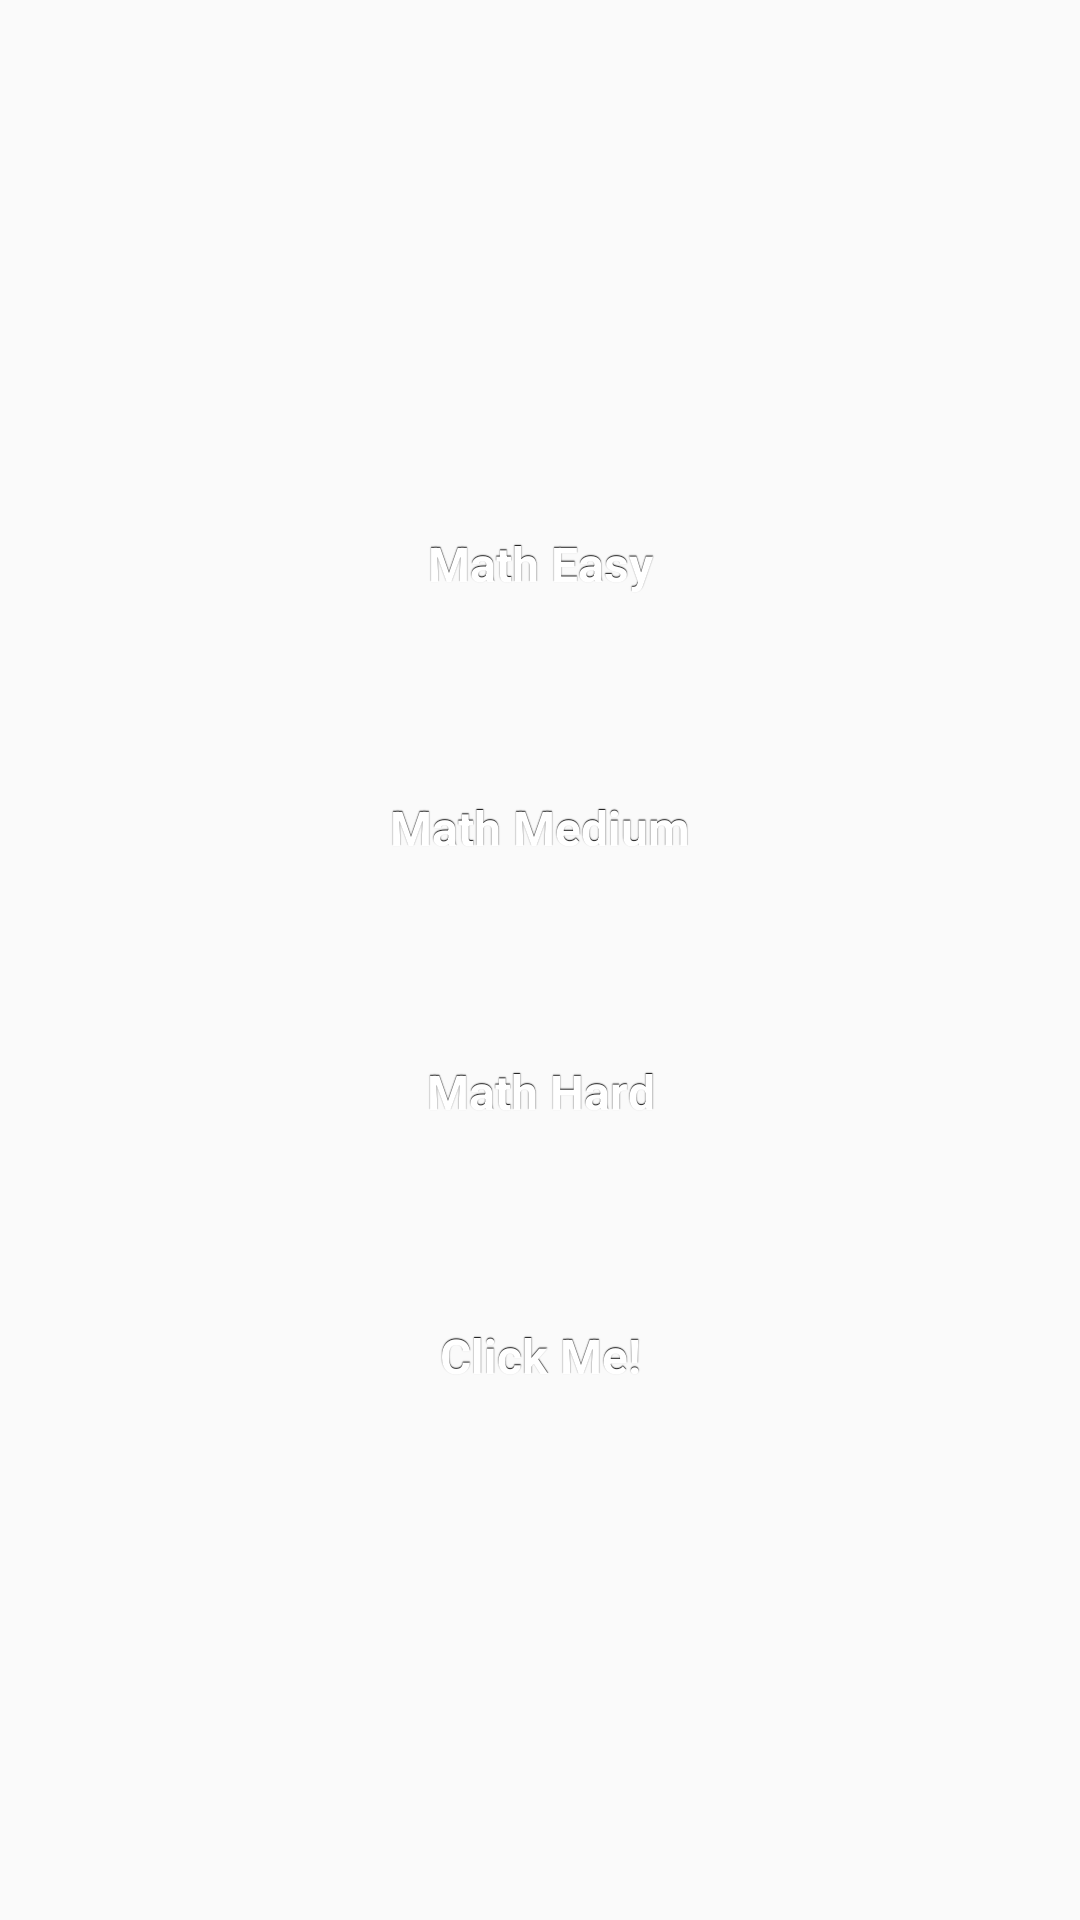

Write the Android layout XML for this screen, with the resource values it uses.
<!-- AndroidManifest.xml: activity theme AppTheme.NoActionBar -->
<!-- res/layout/fragment_main.xml -->
<LinearLayout xmlns:android="http://schemas.android.com/apk/res/android"
    xmlns:tools="http://schemas.android.com/tools"
    android:layout_width="match_parent"
    android:layout_height="match_parent"
    xmlns:app="http://schemas.android.com/apk/res-auto"
    android:padding="16dp"
    android:gravity="center"
    android:orientation="vertical"
    app:layout_behavior="@string/appbar_scrolling_view_behavior"
    tools:context="com.ag.quizdown.fragment.MainFragment"
    tools:showIn="@layout/activity_main">

    <Button
        android:id="@+id/btn_math_easy"
        style="@style/btn_main_style"
        android:layout_width="match_parent"
        android:layout_height="wrap_content"
        android:layout_margin="20dp"
        android:drawablePadding="10dp"
        android:text="@string/btn_math_easy" />

    <Button
        android:id="@+id/btn_math_medium"
        style="@style/btn_main_style"
        android:layout_width="match_parent"
        android:layout_height="wrap_content"
        android:layout_margin="20dp"
        android:drawablePadding="10dp"
        android:text="@string/btn_math_medium" />

    <Button
        android:id="@+id/btn_math_hard"
        style="@style/btn_main_style"
        android:layout_width="match_parent"
        android:layout_height="wrap_content"
        android:layout_margin="20dp"
        android:drawablePadding="10dp"
        android:text="@string/btn_math_hard" />

    <Button
        android:id="@+id/btn_click_me"
        style="@style/btn_main_style"
        android:layout_width="match_parent"
        android:layout_height="wrap_content"
        android:layout_margin="20dp"
        android:drawablePadding="10dp"
        android:text="@string/btn_click_me" />


</LinearLayout>
<!-- res/layout/activity_main.xml (included above) -->
<?xml version="1.0" encoding="utf-8"?>
<RelativeLayout xmlns:android="http://schemas.android.com/apk/res/android"
    xmlns:app="http://schemas.android.com/apk/res-auto"
    xmlns:tools="http://schemas.android.com/tools"
    android:layout_width="match_parent"
    android:layout_height="match_parent"
    android:background="@color/background_purple"
    android:fitsSystemWindows="true"
    tools:context=".MainActivity">

    <android.support.design.widget.AppBarLayout
        android:layout_width="match_parent"
        android:layout_height="wrap_content"
        android:theme="@style/AppTheme.AppBarOverlay">

        <android.support.v7.widget.Toolbar
            android:id="@+id/toolbar"
            android:layout_width="match_parent"
            android:layout_height="?attr/actionBarSize"
            android:background="?attr/colorPrimary"
            app:popupTheme="@style/AppTheme.PopupOverlay" />

    </android.support.design.widget.AppBarLayout>

    <include layout="@layout/content_main" />

</RelativeLayout>
<!-- res/layout/content_main.xml (included above) -->
<?xml version="1.0" encoding="utf-8"?>
<LinearLayout xmlns:android="http://schemas.android.com/apk/res/android"
    xmlns:app="http://schemas.android.com/apk/res-auto"
    xmlns:tools="http://schemas.android.com/tools"
    android:layout_width="match_parent"
    android:layout_height="match_parent"
    android:paddingBottom="@dimen/activity_vertical_margin"
    android:paddingLeft="@dimen/activity_horizontal_margin"
    android:paddingRight="@dimen/activity_horizontal_margin"
    android:paddingTop="@dimen/activity_vertical_margin"
    app:layout_behavior="@string/appbar_scrolling_view_behavior"
    tools:context=".MainActivity"
    tools:showIn="@layout/activity_main"
    android:orientation="vertical">

    <TextView
        android:layout_width="wrap_content"
        android:layout_height="wrap_content"
        android:text="Hello World!" />

</LinearLayout>
<!-- resources referenced by this layout -->
<resources>
  <color name="background_purple">#663399</color>
  <string name="btn_click_me">Click Me!</string>
  <string name="btn_math_easy">Math Easy</string>
  <string name="btn_math_hard">Math Hard</string>
  <string name="btn_math_medium">Math Medium</string>
  <style name="AppTheme.AppBarOverlay" parent="ThemeOverlay.AppCompat.Dark.ActionBar" />
  <style name="AppTheme.PopupOverlay" parent="ThemeOverlay.AppCompat.Light" />
  <style name="btn_main_style" parent="@android:style/Widget.Button">
          <item name="android:background">@drawable/btn_main_state</item>
          <item name="android:gravity">center_vertical|center_horizontal</item>
          <item name="android:textColor">#FFFFFFFF</item>
          <item name="android:shadowColor">#FF000000</item>
          <item name="android:shadowDx">0</item>
          <item name="android:shadowDy">-1</item>
          <item name="android:shadowRadius">0.2</item>
          <item name="android:textSize">16dip</item>
          <item name="android:textStyle">bold</item>
          <item name="android:focusable">true</item>
          <item name="android:clickable">true</item>
      </style>
  <style name="AppTheme.NoActionBar">
          <item name="windowActionBar">true</item>
          <item name="windowNoTitle">true</item>
      </style>
  <!-- drawable btn_main_state (drawable) -->
  <?xml version="1.0" encoding="utf-8"?>
  <selector xmlns:android="http://schemas.android.com/apk/res/android">
      <item android:drawable="@drawable/btn_main_disabled" android:state_enabled="false" />
      <item android:drawable="@drawable/btn_main_pressed" android:state_enabled="true" android:state_pressed="true" />
      <item android:drawable="@drawable/btn_main_focused" android:state_enabled="true" android:state_focused="true" />
      <item android:drawable="@drawable/btn_main_enabled" android:state_enabled="true" />
  </selector>
  <!-- drawable btn_main_disabled (drawable) -->
  <?xml version="1.0" encoding="utf-8"?>
  <shape xmlns:android="http://schemas.android.com/apk/res/android" android:shape="rectangle">
      <solid
          android:color="#D2D7D3"
          android:angle="90"/>
      <padding android:left="7dp"
          android:top="7dp"
          android:right="7dp"
          android:bottom="7dp" />
      <corners android:radius= "8dp" />
  </shape>
  <!-- drawable btn_main_pressed (drawable) -->
  <?xml version="1.0" encoding="utf-8"?>
  <shape xmlns:android="http://schemas.android.com/apk/res/android" android:shape="rectangle">
      <solid
          android:color="#CF000F"
          android:angle="90"/>
      <padding android:left="7dp"
          android:top="7dp"
          android:right="7dp"
          android:bottom="7dp" />
      <corners android:radius= "8dp" />
  </shape>
  <!-- drawable btn_main_enabled (drawable) -->
  <?xml version="1.0" encoding="utf-8"?>
  <shape xmlns:android="http://schemas.android.com/apk/res/android" android:shape="rectangle">
      <solid
          android:color="#EF4836"
          android:angle="90"/>
      <padding android:left="7dp"
          android:top="7dp"
          android:right="7dp"
          android:bottom="7dp" />
      <corners android:radius= "8dp" />
  </shape>
</resources>
